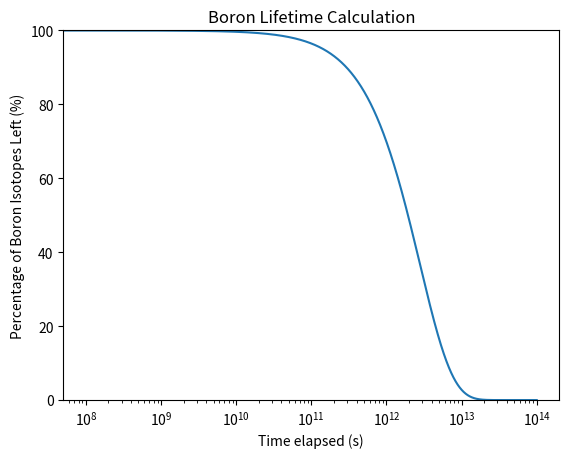

This figure's Python source:
#Author: Zirui Jiang
# [redacted]

#README
#This is a simple script that takes into account the high neutron capture economy of Cd-113
#We are assuming that the loss of Cd-112 is pretty much small negiligble 
#Main assumptions: 
#we are only assuming natural Cd
#we are only taking account of Cd-112 and Cd-113
#Cd-112 has an abundance of 24.11 at%
#Cd-113 has an abundance of 12.23 at%
#For now we want the metal to have > 10.00 at% Cd-113; This is arbitrary

#Updated the code on calculation for B-10
#B-10 natural abundance: 19.8%
#Assuming natural B-10
#Thermal energy: 2.6 meV=0.026 eV = 2.6*10**-6 MeV

import math
import numpy as np
import matplotlib.pyplot as plt

#The majority of this data was extracted from https://www-nds.iaea.org/exfor/endf.htm 
#Units are CGS
density = 2.08
moles_per_volume = 2.08/10.81
atoms_per_volume = moles_per_volume*6.02*10**23
B_10 = atoms_per_volume*.198 #intital amount of B-10
sigma_10 = 4.5 * 10**3*10**-24
flux = 10**9/(4*math.pi*1)      # 1 cm away from a 10^9 [neutron/s] thermal neutron source

#This only computes and prints our start amount of B-10 and our end amount of B-10 
print('starting amount of B 10')
print(B_10)
print('10% of B 10')
print(atoms_per_volume*.1)

def main(t):
    '''
    Main function
    This computes the the neutron+target reaction rate for both isotopes
    negative rate is a loss while postive rate is a gain
    This is discretized with time intervals of .1 gigaseconds
    x is the amount of B-10 atoms used up after an interval
    y is the amount of B-10 atoms that remain after an interval
    this only returns z and y
    
    '''
    #rate_10 = sigma_10*B_10*flux
    #net_rate = 0-rate_10
    #x = net_rate * t
    y = B_10*math.exp(-sigma_10*flux*t)
    return y

#graph preparation. Time from t=0s to t=.5*10^11s with time interval 10**8s
B_10_lst = []
time = []
time.append(0)
B_10_lst.append(100)
i = 10**8
while i <= 10**14:
    time.append(i)
    i+=10**8

#more graph preparation
i = 10**8
while i <= 10**14:
    B_10_lst.append(main(i)*100/B_10)
    i+=10**8

#graph. The intersection is an estimated lifetime
horizontal = []
horizontal.append(10)

'''
i = 10**8
while i <= 10**14:
    horizontal.append(10**1)
    i+=10*8
'''

plt.semilogx(time, B_10_lst)
plt.ylim([0,100])
plt.xlabel('Time elapsed (s)')
plt.ylabel('Percentage of Boron Isotopes Left (%)')
plt.title('Boron Lifetime Calculation')

plt.show()